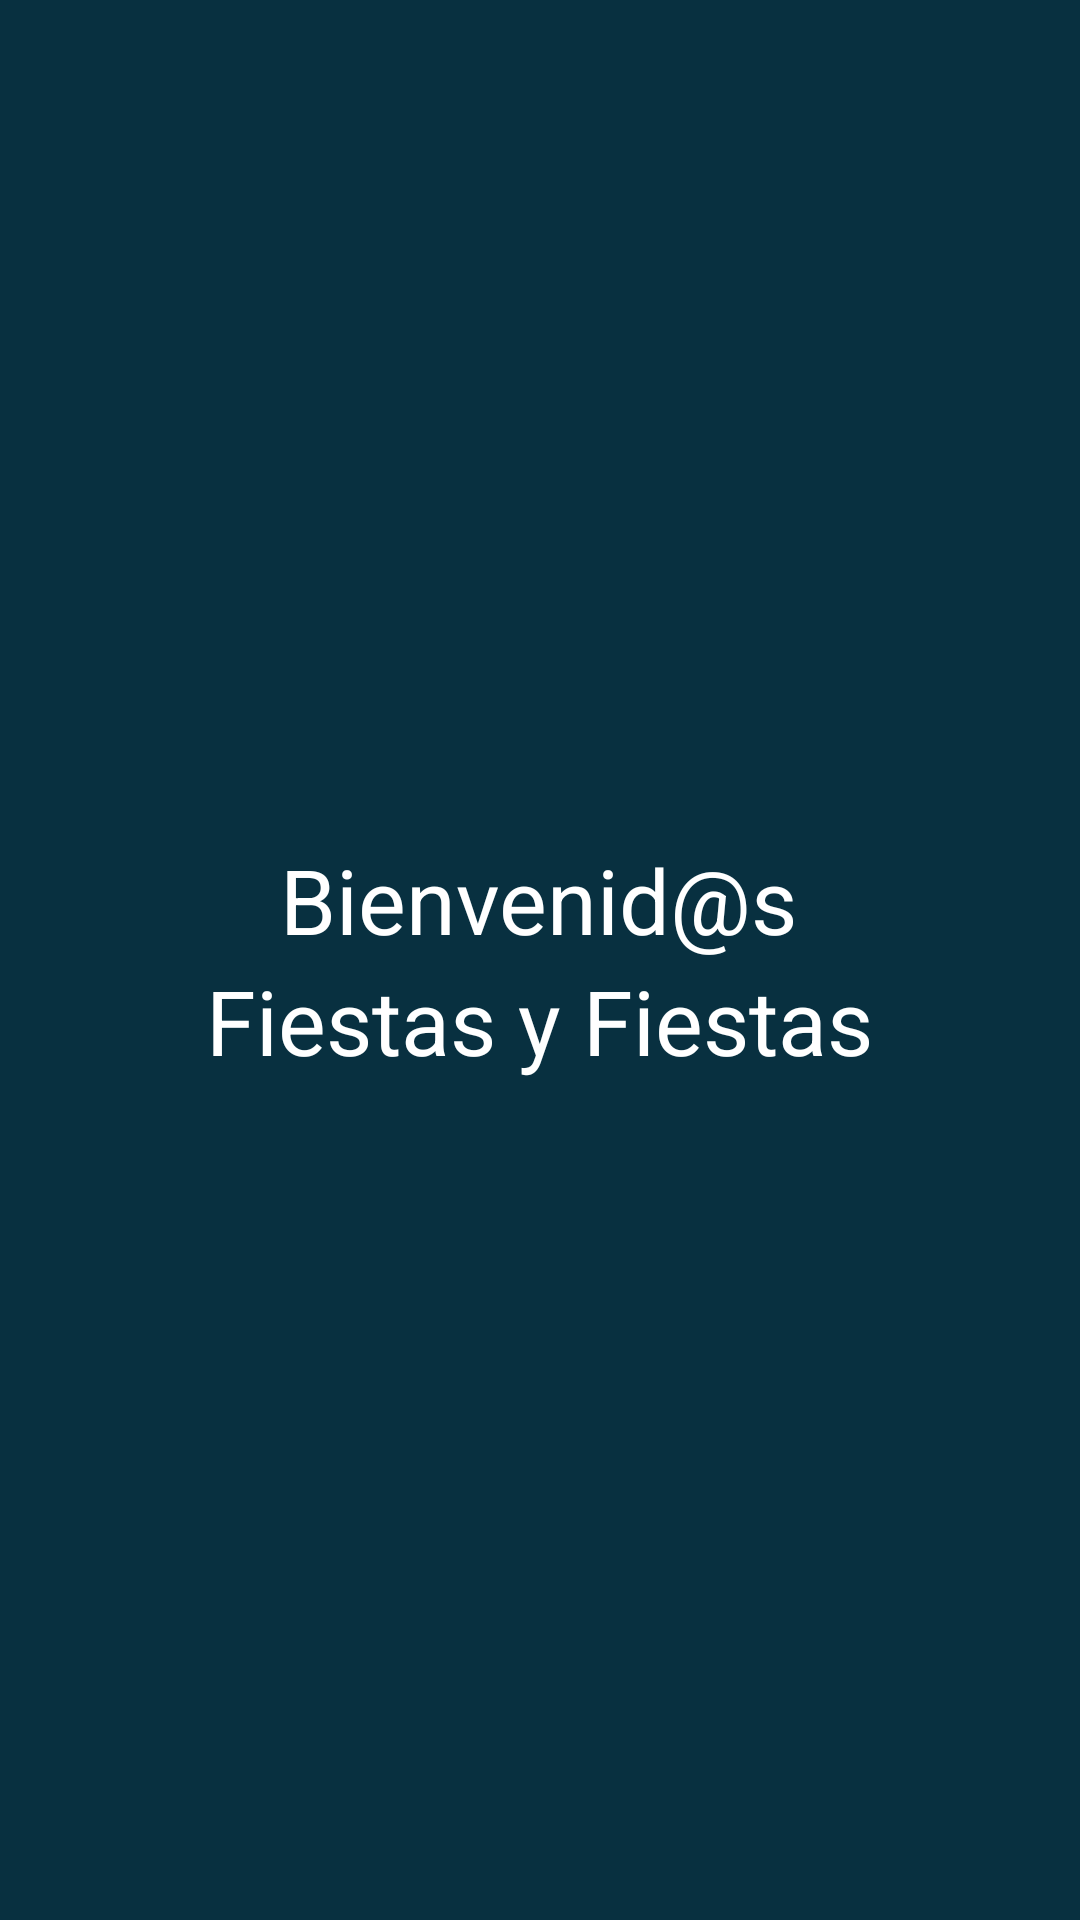

The Android layout XML behind this screen, and the referenced resources:
<!-- AndroidManifest.xml: application theme Theme.Reto4 -->
<!-- res/layout/splash.xml -->
<?xml version="1.0" encoding="utf-8"?>
<androidx.coordinatorlayout.widget.CoordinatorLayout xmlns:android="http://schemas.android.com/apk/res/android"
    xmlns:app="http://schemas.android.com/apk/res-auto"
    xmlns:tools="http://schemas.android.com/tools"
    android:layout_width="match_parent"
    android:layout_height="match_parent"
    android:background="#083040"
    tools:context=".Vista.SplashScreen">

    <TableLayout
        android:layout_width="wrap_content"
        android:layout_height="wrap_content"
        android:layout_gravity="center">

        <TableRow
            android:layout_width="match_parent"
            android:layout_height="match_parent" />

        <TableRow
            android:layout_width="match_parent"
            android:layout_height="match_parent" >

            <ImageView
                android:id="@+id/fondo"
                android:layout_width="wrap_content"
                android:layout_height="wrap_content"
                tools:src="@drawable/fondo" />
        </TableRow>

        <TableRow
            android:layout_width="match_parent"
            android:layout_height="match_parent" />

        <TableRow
            android:layout_width="match_parent"
            android:layout_height="match_parent" />
    </TableLayout>
    <LinearLayout
        android:layout_width="wrap_content"
        android:layout_height="wrap_content"
        android:layout_gravity="center"
        android:orientation="horizontal">

        <LinearLayout
            android:layout_width="wrap_content"
            android:layout_height="wrap_content"
            android:orientation="vertical">

            <TextView
                android:layout_width="wrap_content"
                android:layout_height="wrap_content"
                android:layout_gravity="center"
                android:text="Bienvenid@s"
                android:textColor="@color/white"
                android:textSize="30dp" />

            <TextView
                android:id="@+id/textView"
                android:layout_width="wrap_content"
                android:layout_height="wrap_content"
                android:layout_gravity="center"
                android:text="Fiestas y Fiestas"
                android:textColor="@color/white"
                android:textSize="30dp" />
        </LinearLayout>
    </LinearLayout>
</androidx.coordinatorlayout.widget.CoordinatorLayout>
<!-- resources referenced by this layout -->
<resources>
  <color name="white">#FFFFFFFF</color>
  <!-- drawable fondo: png bitmap (drawable, 77065 bytes) -->
  <style name="Theme.Reto4" parent="Theme.MaterialComponents.DayNight.DarkActionBar">
          
          <item name="colorPrimary">@color/blue_500</item>
          <item name="colorOnPrimary">@color/white</item>
          
          <item name="colorSecondary">@color/yellow_200</item>
          <item name="colorSecondaryVariant">@color/red_200</item>
          <item name="colorOnSecondary">@color/black</item>
          
          <item name="android:statusBarColor" tools:targetApi="l">?attr/colorPrimaryVariant</item>
          
      </style>
  <color name="blue_500">#324A5E</color>
  <color name="yellow_200">#FFD05B</color>
  <color name="red_200">#FF7058</color>
  <color name="black">#FF000000</color>
</resources>
